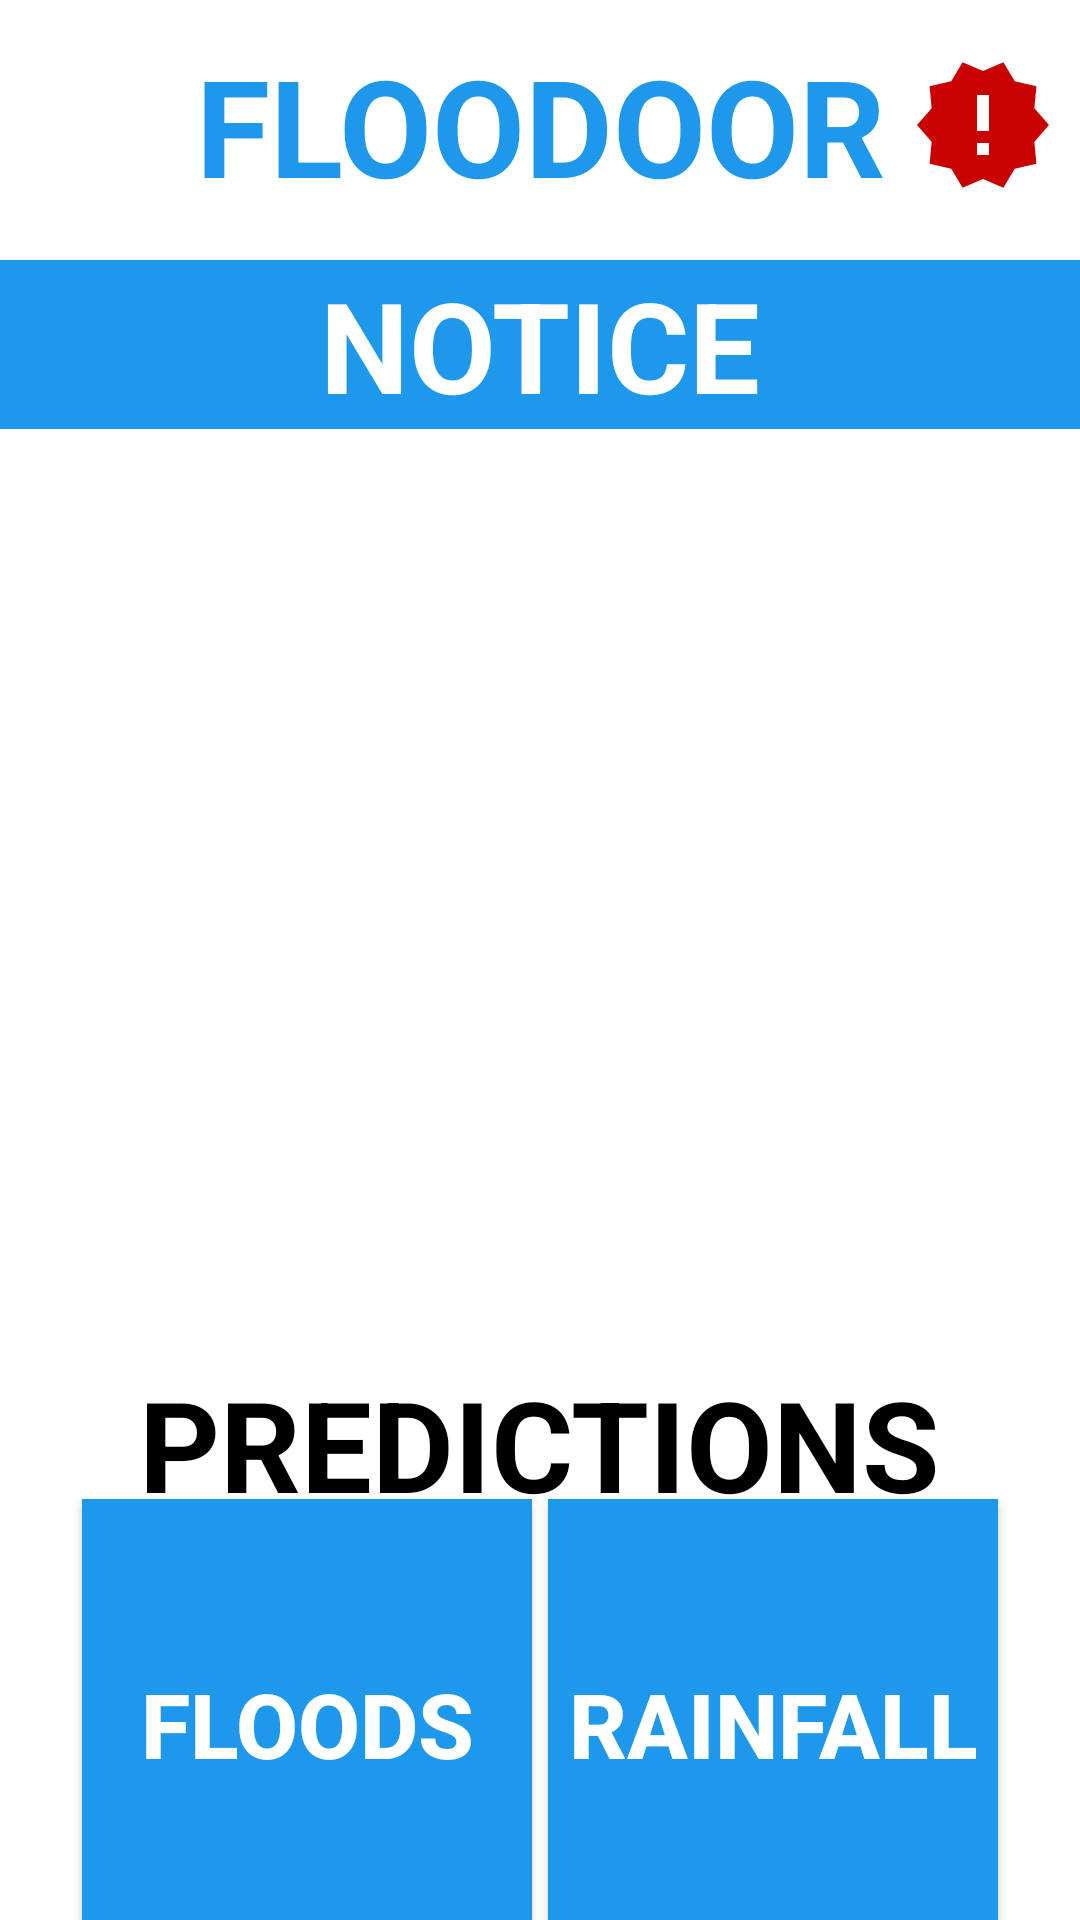

Reconstruct the res/layout file that produces this screen, plus the resources it refers to.
<!-- AndroidManifest.xml: application theme AppTheme -->
<!-- res/layout/activity_home.xml -->
<?xml version="1.0" encoding="utf-8"?>
<androidx.constraintlayout.widget.ConstraintLayout xmlns:android="http://schemas.android.com/apk/res/android"
    xmlns:app="http://schemas.android.com/apk/res-auto"
    xmlns:tools="http://schemas.android.com/tools"
    android:layout_width="match_parent"
    android:layout_height="match_parent"
    android:background="#ffffff"
    tools:context=".HomeActivity">

    <TextView
        android:layout_width="wrap_content"
        android:layout_height="wrap_content"
        android:text="FLOODOOR"
        android:textSize="45dp"
        android:textColor="@color/colorPrimary"
        android:textStyle="bold"
        android:fontFamily="sans-serif"
        android:id="@+id/home_title"
        app:layout_constraintTop_toTopOf="parent"
        app:layout_constraintLeft_toLeftOf="parent"
        app:layout_constraintRight_toRightOf="parent"
        app:layout_constraintBottom_toBottomOf="parent"
        app:layout_constraintVertical_bias="0.02"
        android:padding="0dp"/>

    <ImageView
        android:id="@+id/warning_button"
        android:layout_width="48dp"
        android:layout_height="48dp"
        android:src="@drawable/ic_alert_red_28"
        app:layout_constraintLeft_toRightOf="@+id/home_title"
        app:layout_constraintRight_toRightOf="parent"
        app:layout_constraintTop_toTopOf="@id/home_title"
        app:layout_constraintBottom_toBottomOf="@id/home_title"/>

    <LinearLayout
        android:layout_width="match_parent"
        android:layout_height="wrap_content"
        android:gravity="center"
        android:background="@color/colorPrimary"
        app:layout_constraintTop_toBottomOf="@id/home_title"
        android:layout_marginTop="15dp"
        android:id="@+id/home_notice_title_layout">

        <TextView
            android:layout_width="wrap_content"
            android:layout_height="wrap_content"
            android:textSize="42dp"
            android:text="NOTICE"
            android:textStyle="bold"
            android:textColor="#ffffff"/>

    </LinearLayout>

    <androidx.recyclerview.widget.RecyclerView
        android:id="@+id/notices_list"
        android:layout_width="match_parent"
        android:layout_height="300dp"
        app:layout_constraintTop_toBottomOf="@id/home_notice_title_layout"/>

    <TextView
        android:id="@+id/home_predictions_title"
        android:layout_width="wrap_content"
        android:layout_height="wrap_content"
        android:text="PREDICTIONS"
        android:textSize="42dp"
        android:textColor="#000000"
        android:textStyle="bold"
        app:layout_constraintTop_toBottomOf="@id/notices_list"
        app:layout_constraintRight_toRightOf="parent"
        app:layout_constraintLeft_toLeftOf="parent"
        android:paddingTop="10dp"/>

    <Button
        android:id="@+id/home_flood_pred_button"
        android:background="@color/colorPrimary"
        android:text="FLOODS"
        android:textSize="30dp"
        android:textStyle="bold"
        android:layout_width="150dp"
        android:layout_height="150dp"
        app:layout_constraintTop_toBottomOf="@id/home_predictions_title"
        app:layout_constraintBottom_toBottomOf="parent"
        app:layout_constraintLeft_toLeftOf="parent"
        app:layout_constraintRight_toRightOf="parent"
        app:layout_constraintHorizontal_bias="0.13"/>

    <Button
        android:id="@+id/home_rainfall_pred_button"
        android:background="@color/colorPrimary"
        android:text="RAINFALL"
        android:textSize="30dp"
        android:textStyle="bold"
        android:layout_width="150dp"
        android:layout_height="150dp"
        app:layout_constraintTop_toBottomOf="@id/home_predictions_title"
        app:layout_constraintBottom_toBottomOf="parent"
        app:layout_constraintLeft_toLeftOf="parent"
        app:layout_constraintRight_toRightOf="parent"
        app:layout_constraintHorizontal_bias="0.87"/>

</androidx.constraintlayout.widget.ConstraintLayout>
<!-- resources referenced by this layout -->
<resources>
  <color name="colorPrimary">#1E98EB</color>
  <!-- drawable ic_alert_red_28 (drawable) -->
  <vector android:height="28dp" android:tint="#C80000"
      android:viewportHeight="24" android:viewportWidth="24"
      android:width="28dp" xmlns:android="http://schemas.android.com/apk/res/android">
      <path android:fillColor="@android:color/white" android:pathData="M23,12l-2.44,-2.78 0.34,-3.68 -3.61,-0.82 -1.89,-3.18L12,3 8.6,1.54 6.71,4.72l-3.61,0.81 0.34,3.68L1,12l2.44,2.78 -0.34,3.69 3.61,0.82 1.89,3.18L12,21l3.4,1.46 1.89,-3.18 3.61,-0.82 -0.34,-3.68L23,12zM13,17h-2v-2h2v2zM13,13h-2L11,7h2v6z"/>
  </vector>
  <style name="AppTheme" parent="Theme.AppCompat.NoActionBar">
          
          <item name="colorPrimary">@color/colorPrimary</item>
          <item name="colorPrimaryDark">@color/colorPrimaryDark</item>
          <item name="colorAccent">@color/colorAccent</item>
  
          <item name="android:windowActivityTransitions">true</item>
  
          
          <item name="android:windowEnterTransition">@transition/explode</item>
          <item name="android:windowExitTransition">@transition/explode</item>
  
          
          <item name="android:windowSharedElementEnterTransition">
              @transition/fadetransition</item>
          <item name="android:windowSharedElementExitTransition">
              @transition/explode</item>
      </style>
  <color name="colorPrimaryDark">#1E90EB</color>
  <color name="colorAccent">#9E2DBA</color>
</resources>
